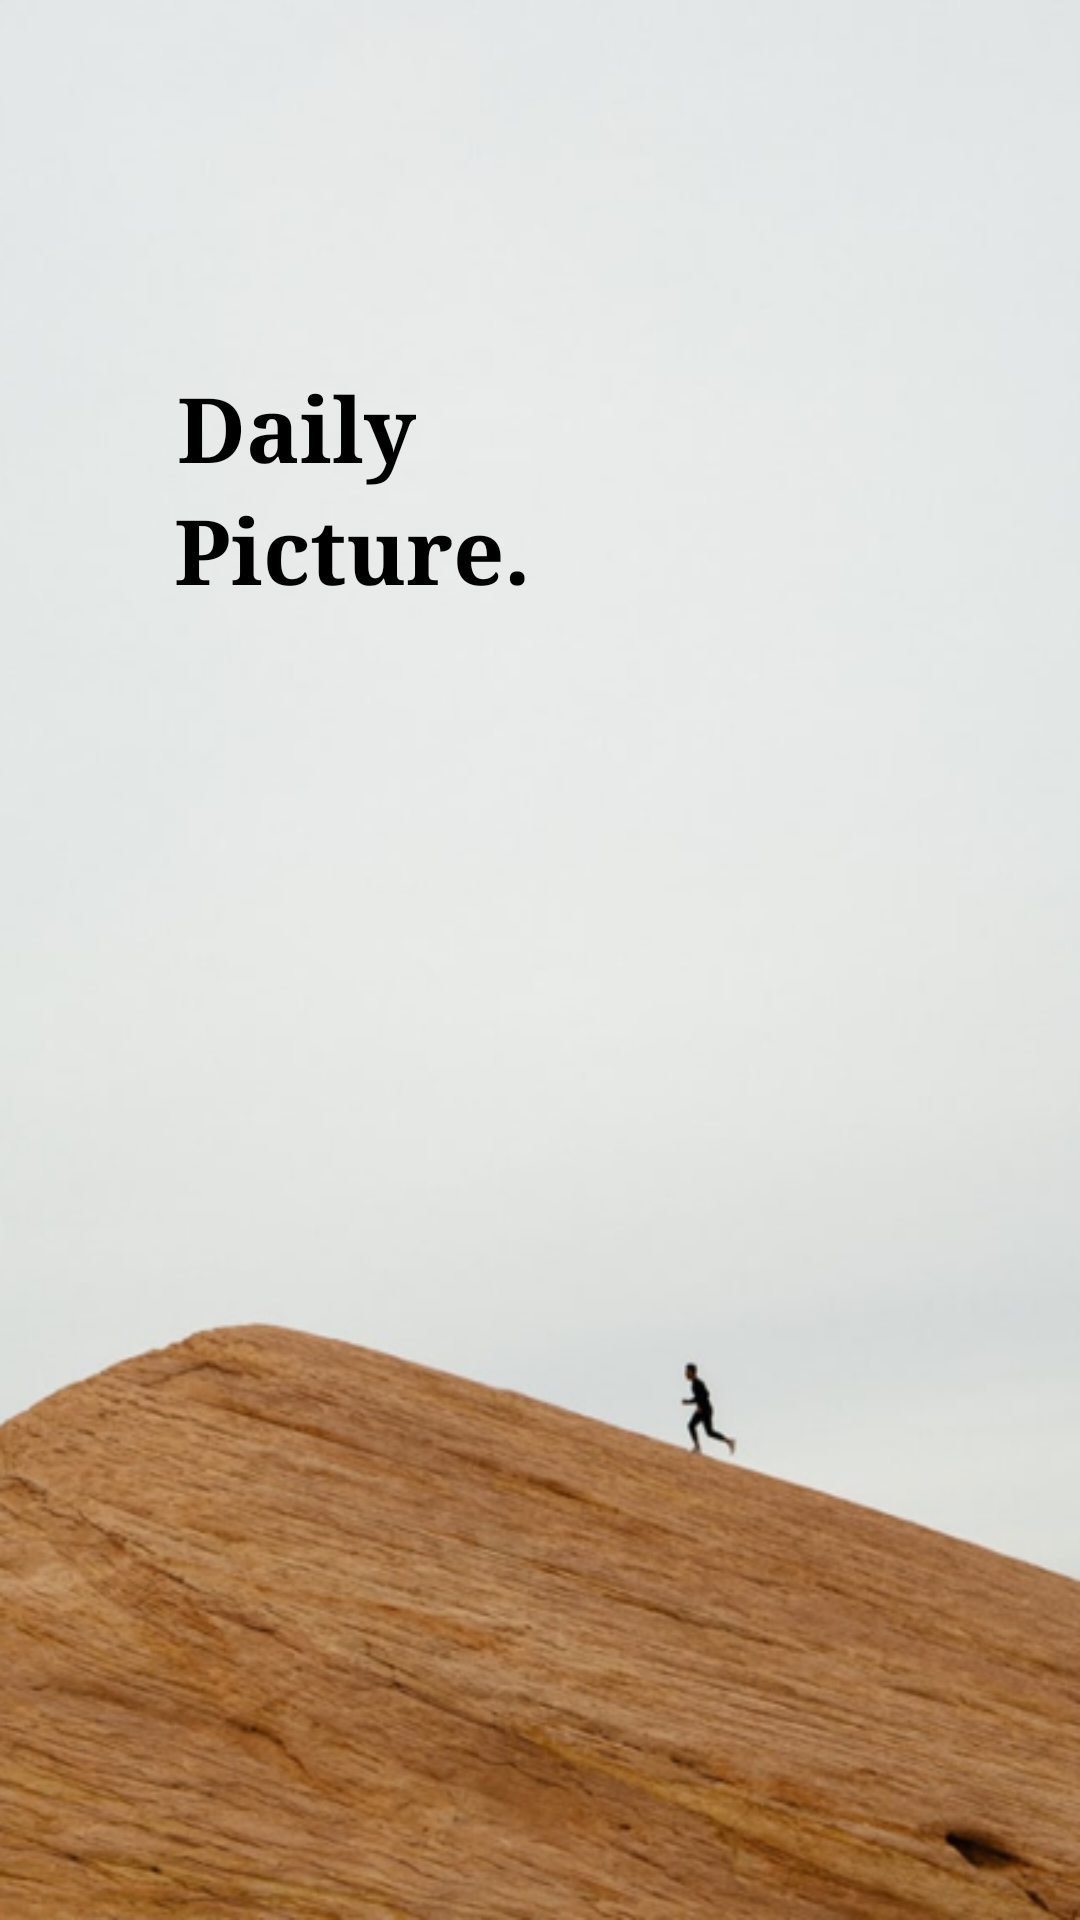

Here is an Android app screen rendered from its layout file. Give the layout XML and the strings, colors and styles it references.
<!-- AndroidManifest.xml: application theme AppTheme -->
<!-- res/layout/activity_loading.xml -->
<?xml version="1.0" encoding="utf-8"?>
<androidx.constraintlayout.widget.ConstraintLayout xmlns:android="http://schemas.android.com/apk/res/android"
    xmlns:app="http://schemas.android.com/apk/res-auto"
    xmlns:tools="http://schemas.android.com/tools"
    android:layout_width="match_parent"
    android:layout_height="match_parent"
    android:background="@drawable/main_image"
    tools:context=".StartAppActivity">

    <TextView
        android:id="@+id/textView2"
        android:layout_width="wrap_content"
        android:layout_height="wrap_content"
        android:fontFamily="serif"
        android:text="Daily"
        android:textColor="#000000"
        android:textSize="30sp"
        android:textStyle="bold"
        app:layout_constraintBottom_toBottomOf="parent"
        app:layout_constraintEnd_toEndOf="parent"
        app:layout_constraintHorizontal_bias="0.211"
        app:layout_constraintStart_toStartOf="parent"
        app:layout_constraintTop_toTopOf="parent"
        app:layout_constraintVertical_bias="0.204" />

    <TextView
        android:id="@+id/textView6"
        android:layout_width="wrap_content"
        android:layout_height="wrap_content"
        android:fontFamily="serif"
        android:text="Picture."
        android:textColor="#000000"
        android:textSize="30sp"
        android:textStyle="bold"
        app:layout_constraintEnd_toEndOf="parent"
        app:layout_constraintHorizontal_bias="0.24"
        app:layout_constraintStart_toStartOf="parent"
        app:layout_constraintTop_toBottomOf="@+id/textView2" />





</androidx.constraintlayout.widget.ConstraintLayout>
<!-- resources referenced by this layout -->
<resources>
  <!-- drawable main_image: png bitmap (drawable, 295846 bytes) -->
  <style name="AppTheme" parent="Theme.AppCompat.Light.NoActionBar">
          
          <item name="colorPrimary">@color/colorPrimary</item>
          <item name="colorPrimaryDark">@color/colorPrimaryDark</item>
          <item name="colorAccent">@color/colorAccent</item>
          
          <item name="android:textViewStyle">@style/TextViewStyle</item>
          <item name="android:buttonStyle">@style/ButtonStyle</item>
      </style>
  <color name="colorPrimary">#008577</color>
  <color name="colorPrimaryDark">#A0A0A0</color>
  <color name="colorAccent">#D81B60</color>
  <style name="TextViewStyle" parent="@android:style/Widget.DeviceDefault.TextView">
          <item name="android:fontFamily">@font/nanum_gothic</item>
      </style>
  <style name="ButtonStyle" parent="@android:style/Widget.DeviceDefault.Button.Borderless">
          <item name="android:fontFamily">@font/nanum_square</item>
      </style>
</resources>
